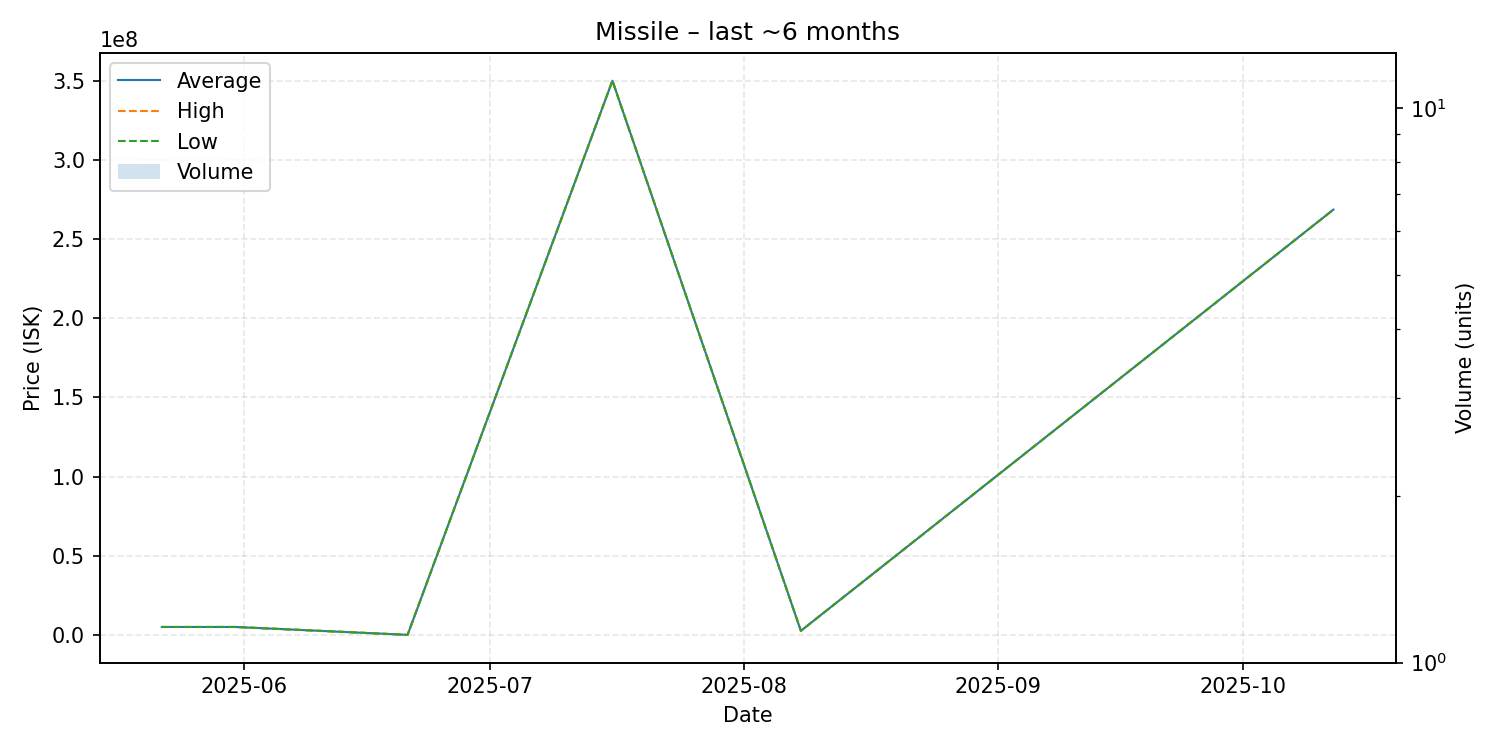

Values plotted in this chart, from the file beside it:
date, average, highest, lowest, order_count, volume
2025-05-22, 5000000, 5000000, 5000000, 1, 1
2025-05-31, 5000000, 5000000, 5000000, 1, 1
2025-06-21, 12000, 12000, 12000, 1, 1
2025-07-16, 350000000, 350000000, 350000000, 1, 1
2025-08-08, 2560000, 2560000, 2560000, 1, 1
2025-10-12, 268600000, 268600000, 268600000, 1, 1
